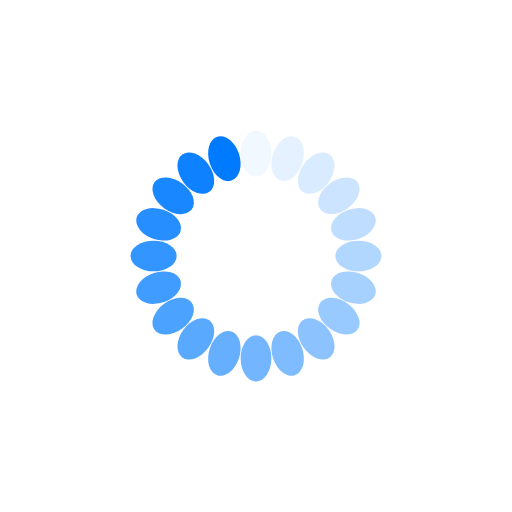
t = 0.00 s
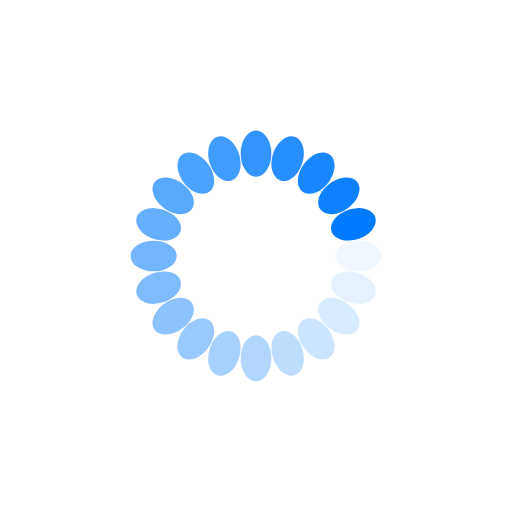
t = 0.25 s
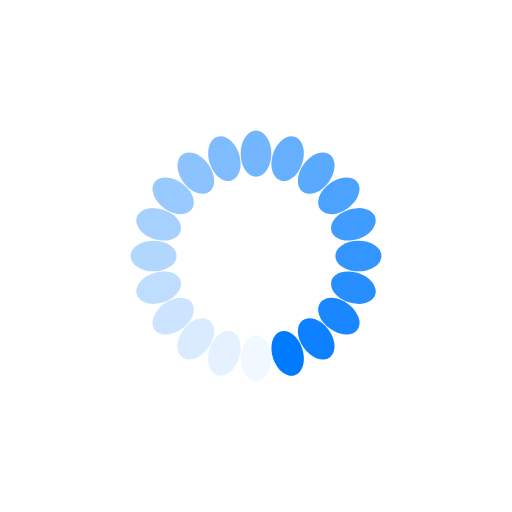
t = 0.50 s
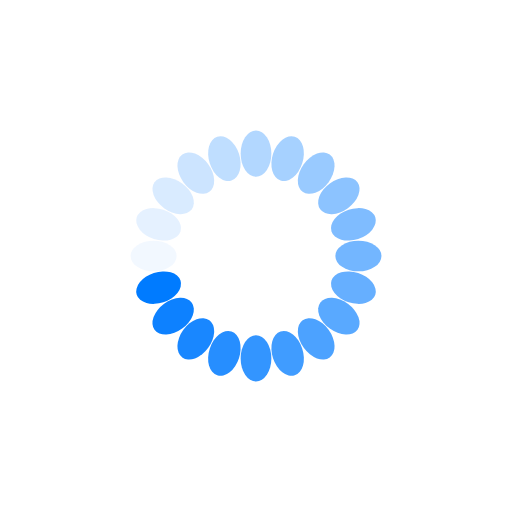
t = 0.75 s

The animated SVG that drew these frames (rendered in a browser with its animation timeline set to each time). Animation: 20 SMIL elements (animate=20); one cycle of 1.00 s, repeats indefinitely.

<svg class="lds-spinner" width="80px"  height="80px"  xmlns="http://www.w3.org/2000/svg" xmlns:xlink="http://www.w3.org/1999/xlink" viewBox="0 0 100 100" preserveAspectRatio="xMidYMid" style="background: none;"><g transform="rotate(0 50 50)">
  <rect x="47" y="25.5" rx="9.4" ry="5.1000000000000005" width="6" height="9" fill="#007bff">
    <animate attributeName="opacity" values="1;0" keyTimes="0;1" dur="1s" begin="-0.95s" repeatCount="indefinite"></animate>
  </rect>
</g><g transform="rotate(18 50 50)">
  <rect x="47" y="25.5" rx="9.4" ry="5.1000000000000005" width="6" height="9" fill="#007bff">
    <animate attributeName="opacity" values="1;0" keyTimes="0;1" dur="1s" begin="-0.9s" repeatCount="indefinite"></animate>
  </rect>
</g><g transform="rotate(36 50 50)">
  <rect x="47" y="25.5" rx="9.4" ry="5.1000000000000005" width="6" height="9" fill="#007bff">
    <animate attributeName="opacity" values="1;0" keyTimes="0;1" dur="1s" begin="-0.85s" repeatCount="indefinite"></animate>
  </rect>
</g><g transform="rotate(54 50 50)">
  <rect x="47" y="25.5" rx="9.4" ry="5.1000000000000005" width="6" height="9" fill="#007bff">
    <animate attributeName="opacity" values="1;0" keyTimes="0;1" dur="1s" begin="-0.8s" repeatCount="indefinite"></animate>
  </rect>
</g><g transform="rotate(72 50 50)">
  <rect x="47" y="25.5" rx="9.4" ry="5.1000000000000005" width="6" height="9" fill="#007bff">
    <animate attributeName="opacity" values="1;0" keyTimes="0;1" dur="1s" begin="-0.75s" repeatCount="indefinite"></animate>
  </rect>
</g><g transform="rotate(90 50 50)">
  <rect x="47" y="25.5" rx="9.4" ry="5.1000000000000005" width="6" height="9" fill="#007bff">
    <animate attributeName="opacity" values="1;0" keyTimes="0;1" dur="1s" begin="-0.7s" repeatCount="indefinite"></animate>
  </rect>
</g><g transform="rotate(108 50 50)">
  <rect x="47" y="25.5" rx="9.4" ry="5.1000000000000005" width="6" height="9" fill="#007bff">
    <animate attributeName="opacity" values="1;0" keyTimes="0;1" dur="1s" begin="-0.65s" repeatCount="indefinite"></animate>
  </rect>
</g><g transform="rotate(126 50 50)">
  <rect x="47" y="25.5" rx="9.4" ry="5.1000000000000005" width="6" height="9" fill="#007bff">
    <animate attributeName="opacity" values="1;0" keyTimes="0;1" dur="1s" begin="-0.6s" repeatCount="indefinite"></animate>
  </rect>
</g><g transform="rotate(144 50 50)">
  <rect x="47" y="25.5" rx="9.4" ry="5.1000000000000005" width="6" height="9" fill="#007bff">
    <animate attributeName="opacity" values="1;0" keyTimes="0;1" dur="1s" begin="-0.55s" repeatCount="indefinite"></animate>
  </rect>
</g><g transform="rotate(162 50 50)">
  <rect x="47" y="25.5" rx="9.4" ry="5.1000000000000005" width="6" height="9" fill="#007bff">
    <animate attributeName="opacity" values="1;0" keyTimes="0;1" dur="1s" begin="-0.5s" repeatCount="indefinite"></animate>
  </rect>
</g><g transform="rotate(180 50 50)">
  <rect x="47" y="25.5" rx="9.4" ry="5.1000000000000005" width="6" height="9" fill="#007bff">
    <animate attributeName="opacity" values="1;0" keyTimes="0;1" dur="1s" begin="-0.45s" repeatCount="indefinite"></animate>
  </rect>
</g><g transform="rotate(198 50 50)">
  <rect x="47" y="25.5" rx="9.4" ry="5.1000000000000005" width="6" height="9" fill="#007bff">
    <animate attributeName="opacity" values="1;0" keyTimes="0;1" dur="1s" begin="-0.4s" repeatCount="indefinite"></animate>
  </rect>
</g><g transform="rotate(216 50 50)">
  <rect x="47" y="25.5" rx="9.4" ry="5.1000000000000005" width="6" height="9" fill="#007bff">
    <animate attributeName="opacity" values="1;0" keyTimes="0;1" dur="1s" begin="-0.35s" repeatCount="indefinite"></animate>
  </rect>
</g><g transform="rotate(234 50 50)">
  <rect x="47" y="25.5" rx="9.4" ry="5.1000000000000005" width="6" height="9" fill="#007bff">
    <animate attributeName="opacity" values="1;0" keyTimes="0;1" dur="1s" begin="-0.3s" repeatCount="indefinite"></animate>
  </rect>
</g><g transform="rotate(252 50 50)">
  <rect x="47" y="25.5" rx="9.4" ry="5.1000000000000005" width="6" height="9" fill="#007bff">
    <animate attributeName="opacity" values="1;0" keyTimes="0;1" dur="1s" begin="-0.25s" repeatCount="indefinite"></animate>
  </rect>
</g><g transform="rotate(270 50 50)">
  <rect x="47" y="25.5" rx="9.4" ry="5.1000000000000005" width="6" height="9" fill="#007bff">
    <animate attributeName="opacity" values="1;0" keyTimes="0;1" dur="1s" begin="-0.2s" repeatCount="indefinite"></animate>
  </rect>
</g><g transform="rotate(288 50 50)">
  <rect x="47" y="25.5" rx="9.4" ry="5.1000000000000005" width="6" height="9" fill="#007bff">
    <animate attributeName="opacity" values="1;0" keyTimes="0;1" dur="1s" begin="-0.15s" repeatCount="indefinite"></animate>
  </rect>
</g><g transform="rotate(306 50 50)">
  <rect x="47" y="25.5" rx="9.4" ry="5.1000000000000005" width="6" height="9" fill="#007bff">
    <animate attributeName="opacity" values="1;0" keyTimes="0;1" dur="1s" begin="-0.1s" repeatCount="indefinite"></animate>
  </rect>
</g><g transform="rotate(324 50 50)">
  <rect x="47" y="25.5" rx="9.4" ry="5.1000000000000005" width="6" height="9" fill="#007bff">
    <animate attributeName="opacity" values="1;0" keyTimes="0;1" dur="1s" begin="-0.05s" repeatCount="indefinite"></animate>
  </rect>
</g><g transform="rotate(342 50 50)">
  <rect x="47" y="25.5" rx="9.4" ry="5.1000000000000005" width="6" height="9" fill="#007bff">
    <animate attributeName="opacity" values="1;0" keyTimes="0;1" dur="1s" begin="0s" repeatCount="indefinite"></animate>
  </rect>
</g></svg>
